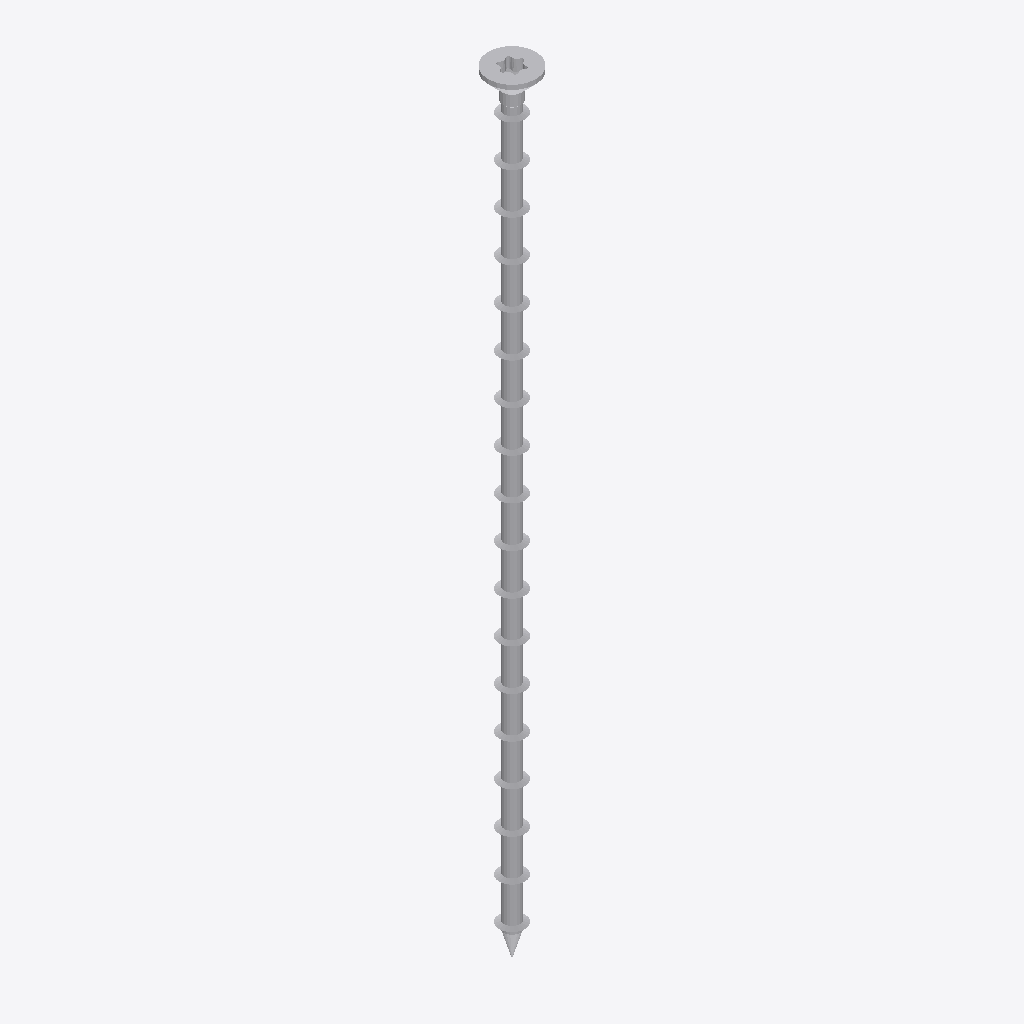
Isometric view of an IFC building model (IFC-SPF (STEP), schema IFC2X3, length unit millimetre), seen from the south-west, elements coloured by IFC class: 1 other element (light grey).
Extent 0.019 m × 0.019 m × 0.300 m (x, y, z). Storeys (1): Default Building Storey at 0.00 m. Elements (1): 1 IfcBuildingElementProxy.

HEADER;
FILE_DESCRIPTION(('ViewDefinition [CoordinationView]'),'2;1');
FILE_NAME('','2023-06-15T11:26:27',(''),(''),'','SketchUp Pro 2015','');
FILE_SCHEMA(('IFC2X3'));
ENDSEC;
DATA;
#1=IFCPROJECT('2tDTEKQ3TBWOHPKNJpRFQ7',#2,'Default Project','Description of Default Project',$,$,$,(#20),#7);
#24=IFCSITE('1sIx1cqzv4hQH8nr4EuBNg',#2,'Default Site','Description of Default Site',$,#25,$,$,.ELEMENT.,(24,28,0),(54,25,0),10.0,$,$);
#30=IFCBUILDING('1nzHuUnQzBCOxMb1HncyuR',#2,'Default Building','Description of Default Building',$,#31,$,$,.ELEMENT.,$,$,#36);
#37=IFCBUILDINGSTOREY('1B$mzwPtX15u3F4z7dto9d',#2,'Default Building Storey','Description of Default Building Storey',$,#38,$,$,.ELEMENT.,0.0);
#47=IFCBUILDINGELEMENTPROXY('1xZ898Oq11GQOyWUiqx473',#2,'','Description of Object',$,#48,#53,$,$);
ENDSEC;
